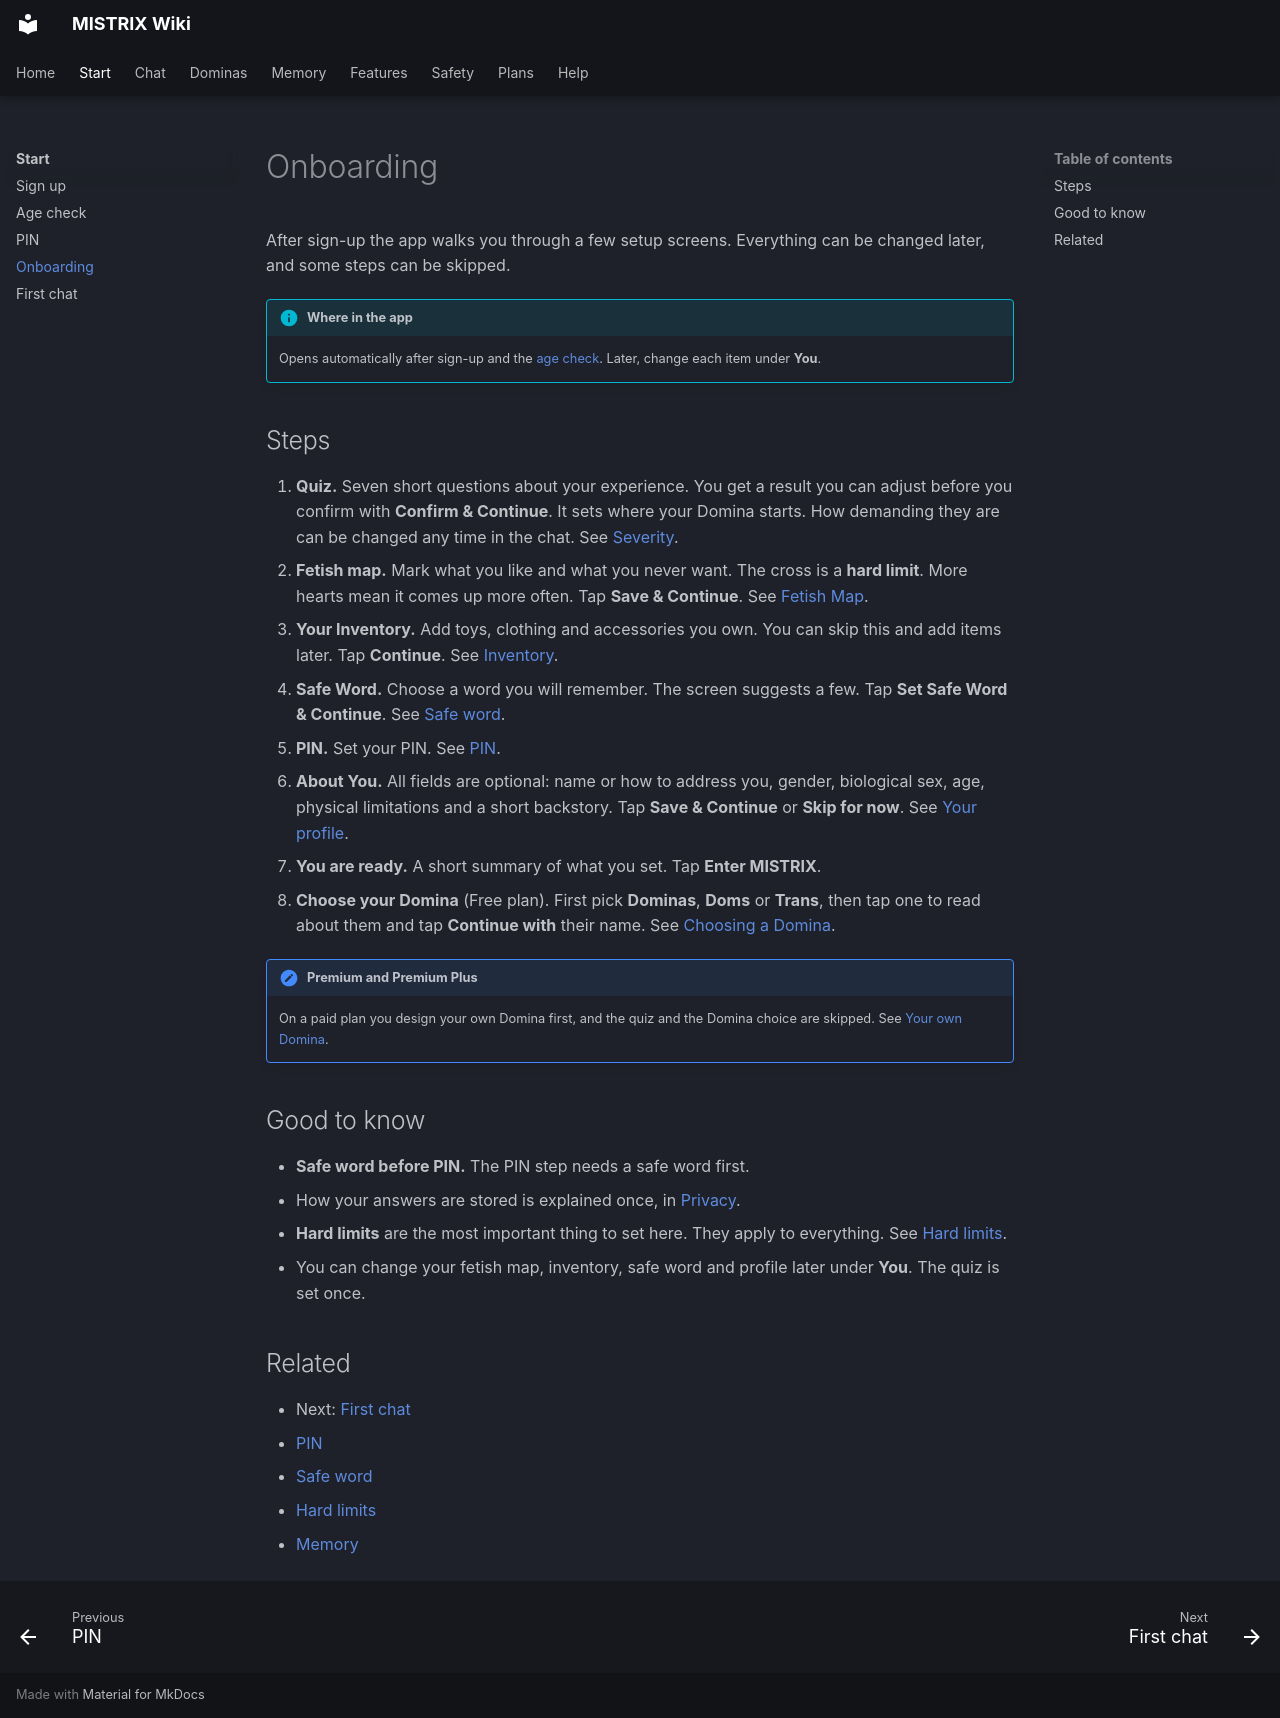

repository: ItsDedSec00/mistrix-wiki · page: start/onboarding/index.html · generator: mkdocs

---
title: "Onboarding"
description: "The setup steps after sign-up, in the order the app shows them: quiz, fetish map, inventory, safe word, PIN, profile, and your Domina."
tags: [Start]
---
# Onboarding

After sign-up the app walks you through a few setup screens. Everything can be changed later, and some steps can be skipped.

!!! info "Where in the app"
    Opens automatically after sign-up and the [age check](age-check.md). Later, change each item under **You**.

## Steps

1. **Quiz.** Seven short questions about your experience. You get a result you can adjust before you confirm with **Confirm & Continue**. It sets where your Domina starts. How demanding they are can be changed any time in the chat. See [Severity](../dominas/severity.md).
2. **Fetish map.** Mark what you like and what you never want. The cross is a **hard limit**. More hearts mean it comes up more often. Tap **Save & Continue**. See [Fetish Map](../memory/fetish-map.md).
3. **Your Inventory.** Add toys, clothing and accessories you own. You can skip this and add items later. Tap **Continue**. See [Inventory](../memory/inventory.md).
4. **Safe Word.** Choose a word you will remember. The screen suggests a few. Tap **Set Safe Word & Continue**. See [Safe word](../safety/safe-word.md).
5. **PIN.** Set your PIN. See [PIN](pin.md).
6. **About You.** All fields are optional: name or how to address you, gender, biological sex, age, physical limitations and a short backstory. Tap **Save & Continue** or **Skip for now**. See [Your profile](../memory/your-profile.md).
7. **You are ready.** A short summary of what you set. Tap **Enter MISTRIX**.
8. **Choose your Domina** (Free plan). First pick **Dominas**, **Doms** or **Trans**, then tap one to read about them and tap **Continue with** their name. See [Choosing a Domina](../chat/choosing-a-domina.md).

!!! note "Premium and Premium Plus"
    On a paid plan you design your own Domina first, and the quiz and the Domina choice are skipped. See [Your own Domina](../dominas/your-own-domina.md).

## Good to know

- **Safe word before PIN.** The PIN step needs a safe word first.
- How your answers are stored is explained once, in [Privacy](../safety/privacy.md).
- **Hard limits** are the most important thing to set here. They apply to everything. See [Hard limits](../safety/hard-limits.md).
- You can change your fetish map, inventory, safe word and profile later under **You**. The quiz is set once.

## Related

- Next: [First chat](first-chat.md)
- [PIN](pin.md)
- [Safe word](../safety/safe-word.md)
- [Hard limits](../safety/hard-limits.md)
- [Memory](../memory/index.md)
